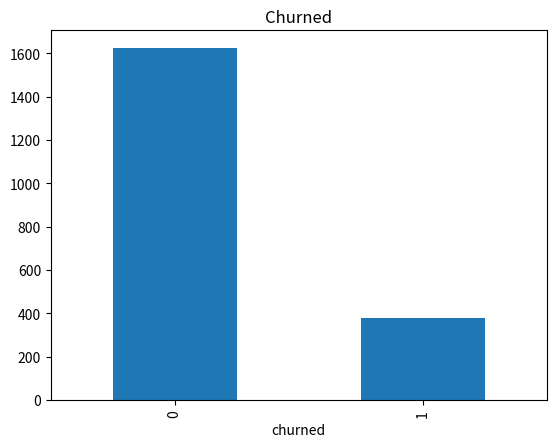
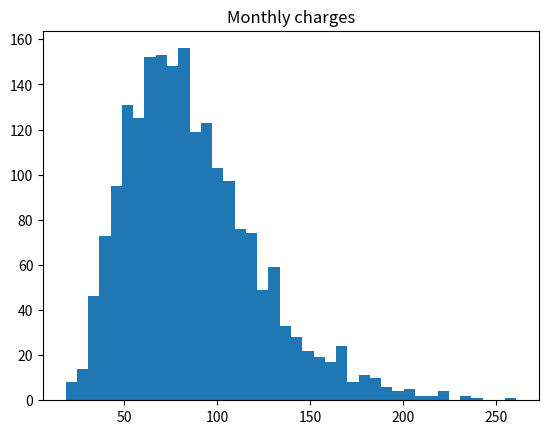
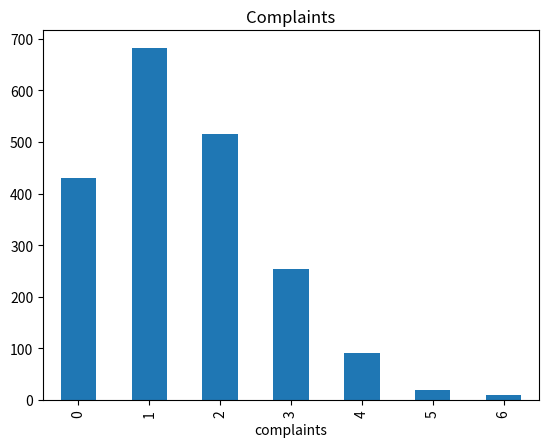
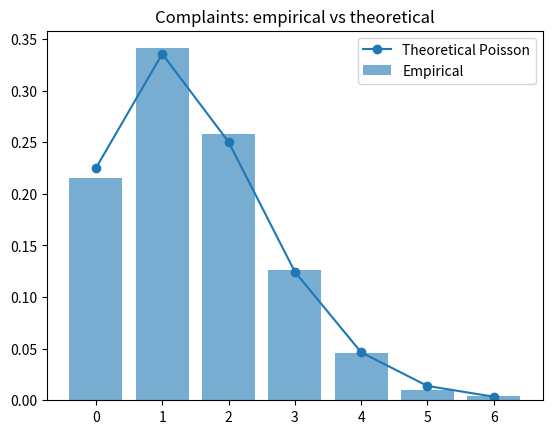

The matplotlib source for these figures, in order:
# Task: mini-project - make a 2000-customer dataset and analyze the
# distributions of churned, monthly_charges and complaints.
import numpy as np
import pandas as pd
import matplotlib.pyplot as plt
from scipy import stats

# make the data
rng = np.random.default_rng(123)
n = 2000
df = pd.DataFrame({
    "customer_id": np.arange(1, n + 1),
    "churned": rng.binomial(1, 0.20, n),
    "monthly_charges": (rng.gamma(4.0, 18.0, n) + 15).round(2),
    "complaints": rng.poisson(1.5, n)
})
print(df.info())

# variable types: churned = binary, monthly_charges = continuous, complaints = count

# plot the three distributions
df["churned"].value_counts().plot(kind="bar", title="Churned")
plt.show()
plt.hist(df["monthly_charges"], bins=40)
plt.title("Monthly charges")
plt.show()
df["complaints"].value_counts().sort_index().plot(kind="bar", title="Complaints")
plt.show()

# descriptive stats
print(df[["churned", "monthly_charges", "complaints"]].agg(["mean", "var", "std"]).T)

# proposed distributions: churned -> Bernoulli, monthly_charges -> Gamma, complaints -> Poisson

# probabilities from the fitted distributions
p = df["churned"].mean()
print("P(churn) =", round(p, 4))
lam = df["complaints"].mean()
print("P(3 complaints) =", round(stats.poisson(lam).pmf(3), 4))

# compare theoretical vs empirical for complaints
emp = df["complaints"].value_counts(normalize=True).sort_index()
k = np.arange(emp.index.min(), emp.index.max() + 1)
emp = emp.reindex(k, fill_value=0)
plt.bar(k, emp, alpha=0.6, label="Empirical")
plt.plot(k, stats.poisson(lam).pmf(k), "o-", label="Theoretical Poisson")
plt.legend()
plt.title("Complaints: empirical vs theoretical")
plt.show()

# conclusion: Bernoulli fits churn, Poisson fits complaints, and Gamma fits
# the right-skewed monthly charges.
